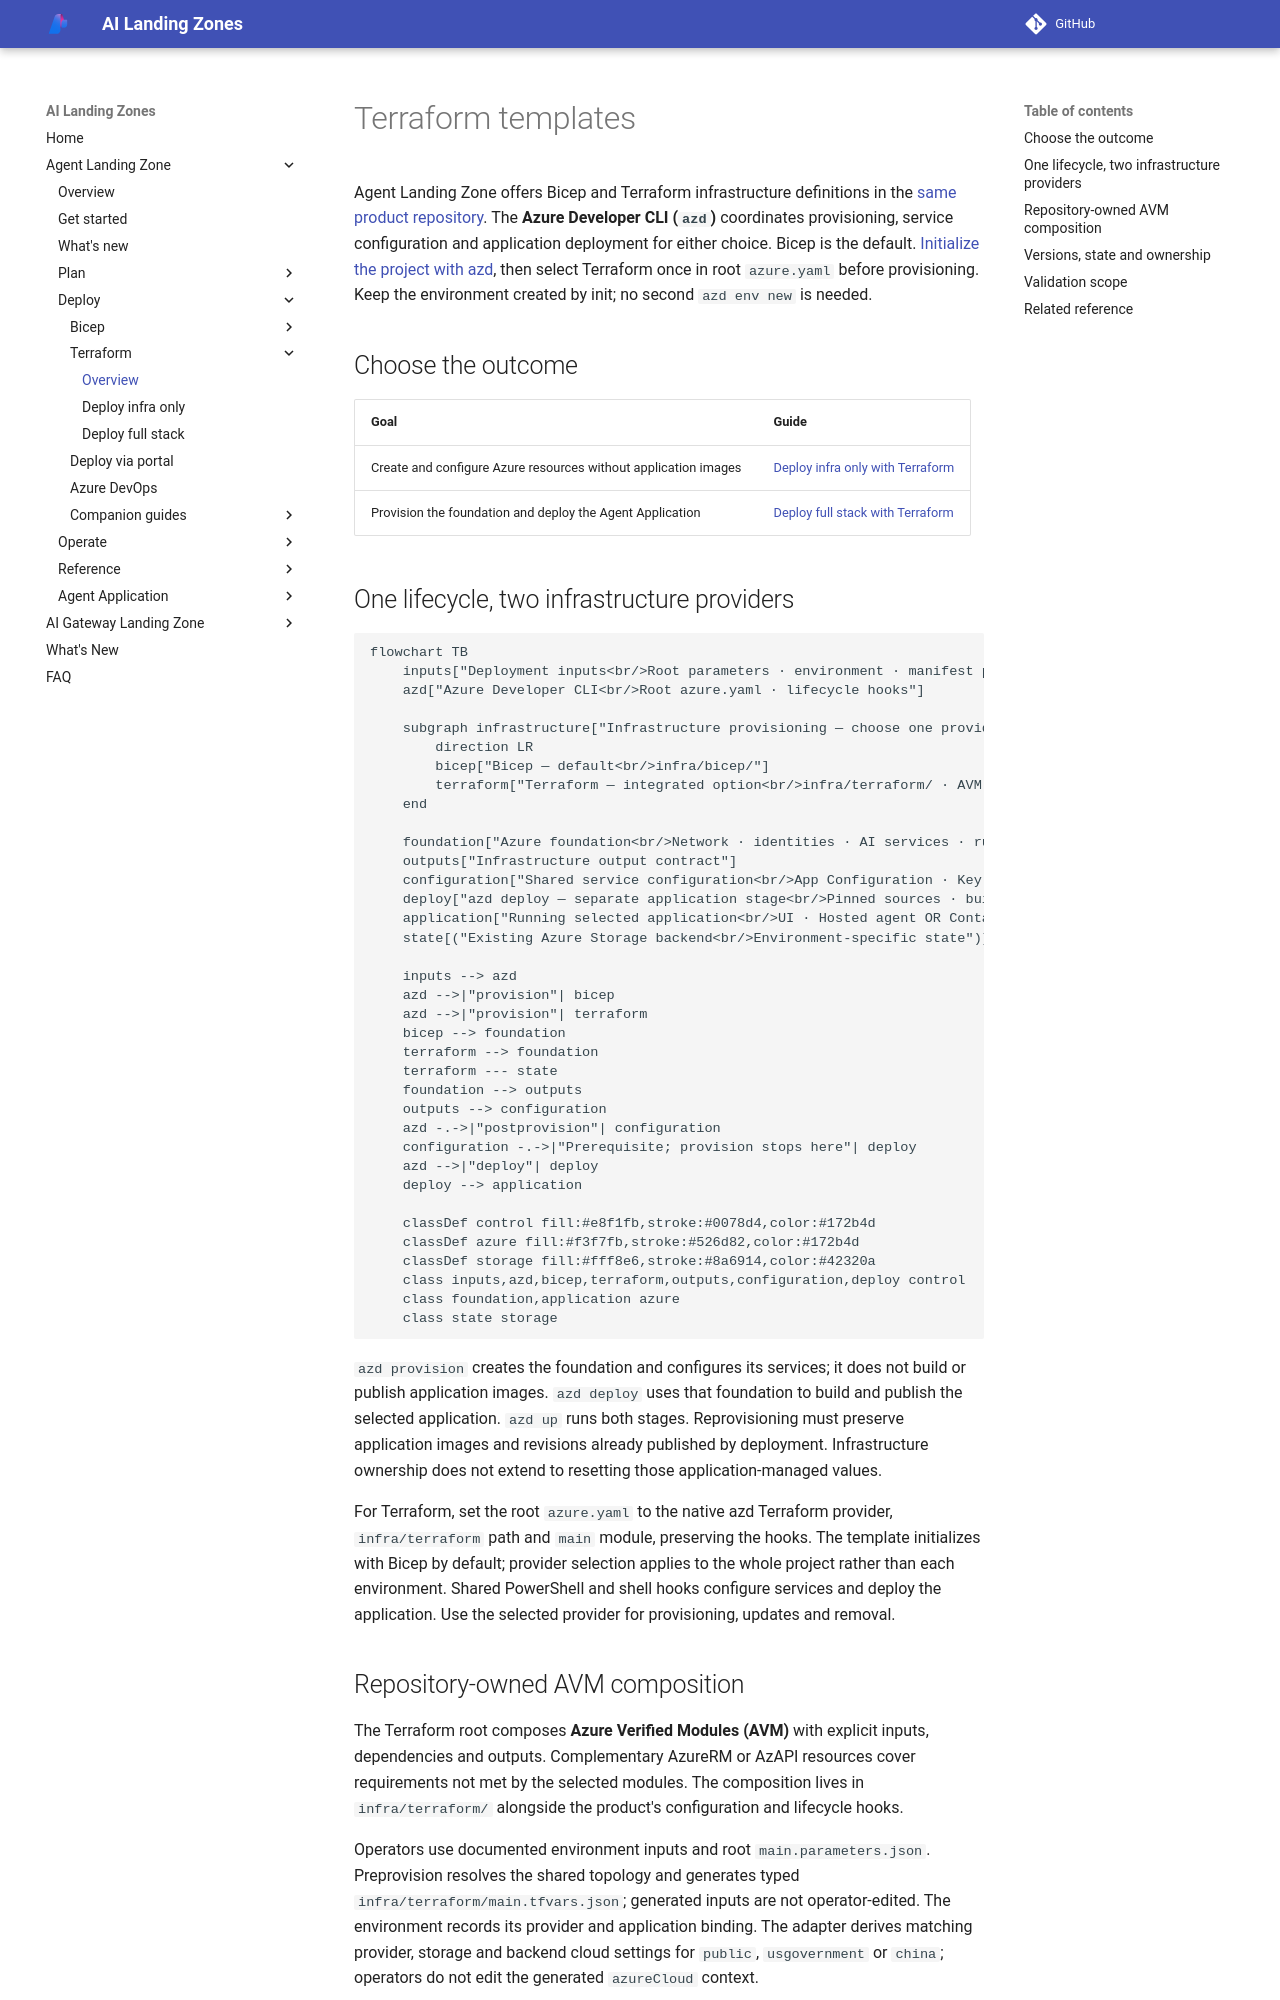

repository: lazyhacker6/triage-azure-v0c80bd9-b92d14 · page: agent-landing-zone/terraform/index.html · generator: mkdocs

# Terraform templates

Agent Landing Zone offers Bicep and Terraform infrastructure definitions in the
[same product repository](https://github.com/Azure/agent-landing-zone).
The **Azure Developer CLI (`azd`)** coordinates provisioning, service
configuration and application deployment for either choice. Bicep is the
default. [Initialize the project with azd](deploy-terraform-infra-only.md#step-1-initialize-the-project-and-select-terraform-once),
then select Terraform once in root `azure.yaml` before provisioning.
Keep the environment created by init; no second `azd env new` is needed.

## Choose the outcome

| Goal | Guide |
| --- | --- |
| Create and configure Azure resources without application images | [Deploy infra only with Terraform](deploy-terraform-infra-only.md) |
| Provision the foundation and deploy the Agent Application | [Deploy full stack with Terraform](deploy-terraform-full-stack.md) |

## One lifecycle, two infrastructure providers

```mermaid
flowchart TB
    inputs["Deployment inputs<br/>Root parameters · environment · manifest pins"]
    azd["Azure Developer CLI<br/>Root azure.yaml · lifecycle hooks"]

    subgraph infrastructure["Infrastructure provisioning — choose one provider"]
        direction LR
        bicep["Bicep — default<br/>infra/bicep/"]
        terraform["Terraform — integrated option<br/>infra/terraform/ · AVM composition"]
    end

    foundation["Azure foundation<br/>Network · identities · AI services · runtimes · data"]
    outputs["Infrastructure output contract"]
    configuration["Shared service configuration<br/>App Configuration · Key Vault references · access"]
    deploy["azd deploy — separate application stage<br/>Pinned sources · build/reuse images · publish"]
    application["Running selected application<br/>UI · Hosted agent OR Container Apps worker"]
    state[("Existing Azure Storage backend<br/>Environment-specific state")]

    inputs --> azd
    azd -->|"provision"| bicep
    azd -->|"provision"| terraform
    bicep --> foundation
    terraform --> foundation
    terraform --- state
    foundation --> outputs
    outputs --> configuration
    azd -.->|"postprovision"| configuration
    configuration -.->|"Prerequisite; provision stops here"| deploy
    azd -->|"deploy"| deploy
    deploy --> application

    classDef control fill:#e8f1fb,stroke:#0078d4,color:#172b4d
    classDef azure fill:#f3f7fb,stroke:#526d82,color:#172b4d
    classDef storage fill:#fff8e6,stroke:#8a6914,color:#42320a
    class inputs,azd,bicep,terraform,outputs,configuration,deploy control
    class foundation,application azure
    class state storage
```

`azd provision` creates the foundation and configures its services; it does not
build or publish application images. `azd deploy` uses that foundation to
build and publish the selected application. `azd up` runs both stages.
Reprovisioning must preserve application images and revisions already published
by deployment. Infrastructure ownership does not extend to resetting those
application-managed values.

For Terraform, set the root `azure.yaml` to the native azd Terraform provider,
`infra/terraform` path and `main` module, preserving the hooks. The template
initializes with Bicep by default; provider selection applies to the whole
project rather than each environment. Shared PowerShell and shell hooks
configure services and deploy the application. Use the selected provider for
provisioning, updates and removal.
